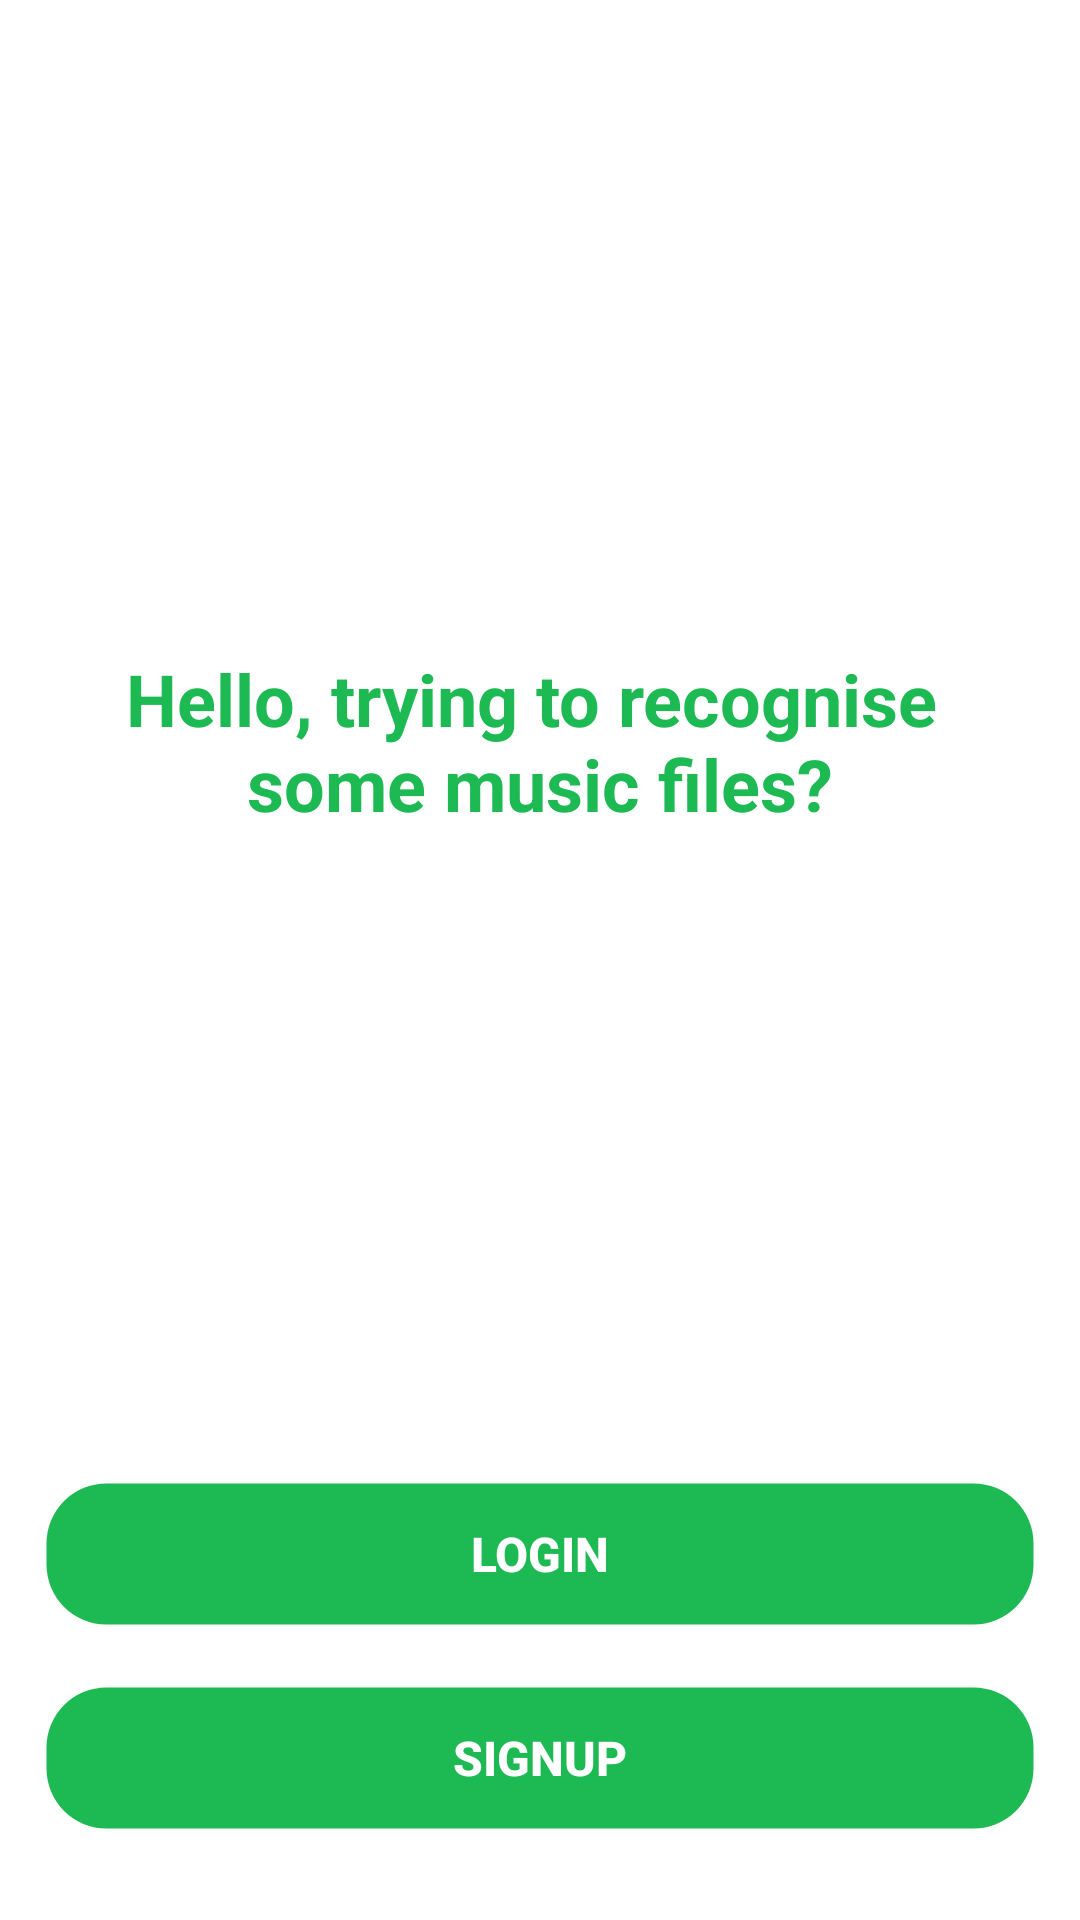

This screen was rendered from an Android layout file. Write that file and the resources it references.
<!-- AndroidManifest.xml: application theme Theme.Muse -->
<!-- res/layout/fragment_intro.xml -->
<?xml version="1.0" encoding="utf-8"?>
<androidx.constraintlayout.widget.ConstraintLayout
    xmlns:android="http://schemas.android.com/apk/res/android"
    xmlns:app="http://schemas.android.com/apk/res-auto"
    android:layout_width="match_parent"
    android:layout_height="match_parent">

    <androidx.appcompat.widget.AppCompatTextView
        android:layout_width="match_parent"
        android:layout_height="wrap_content"
        android:gravity="center"
        android:text="@string/intro_screen_text"
        style="@style/MuseHeaderTextView"
        android:layout_margin="30dp"
        app:layout_constraintTop_toTopOf="parent"
        app:layout_constraintStart_toStartOf="parent"
        app:layout_constraintEnd_toEndOf="parent"
        app:layout_constraintBottom_toTopOf="@+id/access_buttons_layout"/>

    <androidx.appcompat.widget.LinearLayoutCompat
        android:id="@+id/access_buttons_layout"
        android:layout_width="match_parent"
        android:layout_height="wrap_content"
        android:orientation="vertical"
        android:gravity="bottom"
        android:layout_marginBottom="10dp"
        app:layout_constraintStart_toStartOf="parent"
        app:layout_constraintEnd_toEndOf="parent"
        app:layout_constraintBottom_toBottomOf="parent">

        <androidx.appcompat.widget.AppCompatButton
            android:id="@+id/intro_login_button"
            android:layout_width="match_parent"
            android:layout_height="wrap_content"
            android:text="@string/login_button_text"
            android:layout_gravity="center"
            android:layout_marginHorizontal="15dp"
            android:layout_marginBottom="20dp"/>

        <androidx.appcompat.widget.AppCompatButton
            android:id="@+id/intro_signup_button"
            android:layout_width="match_parent"
            android:layout_height="wrap_content"
            android:text="@string/signup_button_text"
            android:layout_gravity="center"
            android:layout_marginHorizontal="15dp"
            android:layout_marginBottom="20dp"/>
    </androidx.appcompat.widget.LinearLayoutCompat>

</androidx.constraintlayout.widget.ConstraintLayout>
<!-- resources referenced by this layout -->
<resources>
  <string name="intro_screen_text">Hello, trying to recognise \nsome music files?</string>
  <string name="login_button_text">Login</string>
  <string name="signup_button_text">Signup</string>
  <style name="MuseHeaderTextView" parent="Widget.AppCompat.TextView">
          <item name="android:textSize">24sp</item>
          <item name="android:textStyle">bold</item>
          <item name="android:textColor">@color/green</item>
      </style>
  <style name="Theme.Muse" parent="Theme.MaterialComponents.DayNight">
          
          <item name="colorPrimary">@color/green</item>
          <item name="colorPrimaryVariant">@color/mid_green</item>
          <item name="colorOnPrimary">@color/grey</item>
  
          
          <item name="colorSecondary">@color/green</item>
          <item name="colorSecondaryVariant">@color/mid_green</item>
          <item name="colorOnSecondary">@color/black</item>
  
          
          <item name="android:statusBarColor">?attr/colorPrimaryVariant</item>
  
          
          <item name="buttonStyle">@style/MuseButton</item>
          <item name="editTextStyle">@style/MuseEditText</item>
          <item name="spinnerStyle">@style/MuseSpinner</item>
          <item name="android:textViewStyle">@style/MuseTextView</item>
      </style>
  <color name="green">#1DB952</color>
  <color name="mid_green">#039F38</color>
  <color name="grey">#E6E6E6</color>
  <color name="black">#FF000000</color>
  <style name="MuseButton" parent="Widget.AppCompat.Button">
          <item name="android:background">@drawable/rounded_button</item>
          <item name="android:textColor">@color/white</item>
          <item name="android:padding">10dp</item>
          <item name="android:textAllCaps">true</item>
          <item name="android:textSize">16sp</item>
          <item name="android:textStyle">bold</item>
      </style>
  <style name="MuseEditText" parent="Widget.AppCompat.EditText">
          <item name="android:padding">20dp</item>
          <item name="android:textSize">14sp</item>
      </style>
  <style name="MuseSpinner" parent="Widget.AppCompat.Spinner">
          <item name="android:padding">20dp</item>
          <item name="android:textAlignment">center</item>
          <item name="android:textSize">14sp</item>
          <item name="android:spinnersShown">true</item>
      </style>
  <style name="MuseTextView" parent="Widget.AppCompat.TextView">
          <item name="android:textSize">14sp</item>
      </style>
  <!-- drawable rounded_button (drawable) -->
  <shape
      xmlns:android="http://schemas.android.com/apk/res/android"
      android:shape="rectangle">
      <solid
          android:color="@color/green"/>
  
      <corners
          android:bottomRightRadius="20dp"
          android:bottomLeftRadius="20dp"
          android:topLeftRadius="20dp"
          android:topRightRadius="20dp"/>
      <stroke
          android:color="@android:color/transparent"
          android:width="1dp"/>
  </shape>
  <color name="white">#FFFFFFFF</color>
</resources>
